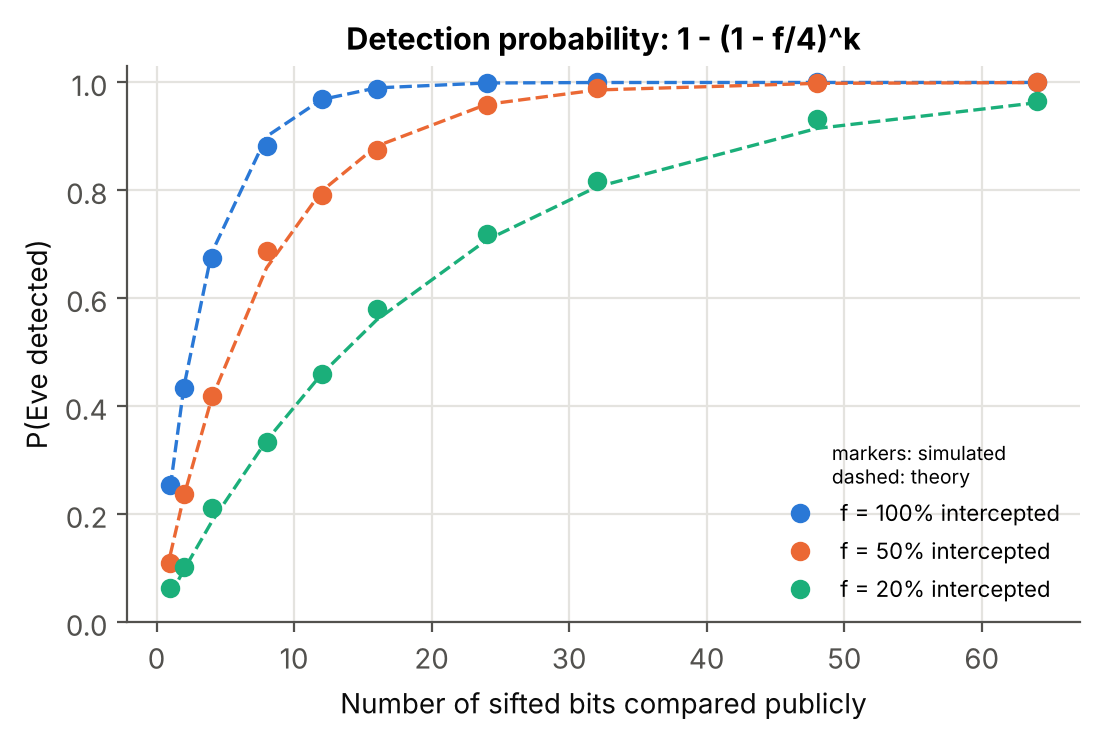

The data file committed next to this chart (first rows):
intercept_fraction, sample_bits, empirical, theory
1.0, 1, 0.255, 0.25
1.0, 2, 0.4335, 0.4375
1.0, 4, 0.6755, 0.6836
1.0, 8, 0.882, 0.8999
1.0, 12, 0.97, 0.9683
1.0, 16, 0.987, 0.99
1.0, 24, 0.999, 0.999
1.0, 32, 1.0, 0.9999
1.0, 48, 1.0, 1
1.0, 64, 1.0, 1
0.5, 1, 0.11, 0.125
0.5, 2, 0.238, 0.2344
0.5, 4, 0.4185, 0.4138
0.5, 8, 0.688, 0.6564
0.5, 12, 0.792, 0.7986
0.5, 16, 0.8745, 0.8819
0.5, 24, 0.9575, 0.9594
0.5, 32, 0.9895, 0.9861
0.5, 48, 0.9995, 0.9984
0.5, 64, 1.0, 0.9998
0.2, 1, 0.064, 0.05
0.2, 2, 0.102, 0.0975
0.2, 4, 0.2125, 0.1855
0.2, 8, 0.3345, 0.3366
0.2, 12, 0.459, 0.4596
0.2, 16, 0.58, 0.5599
0.2, 24, 0.7185, 0.708
0.2, 32, 0.818, 0.8063
0.2, 48, 0.933, 0.9147
0.2, 64, 0.9655, 0.9625
